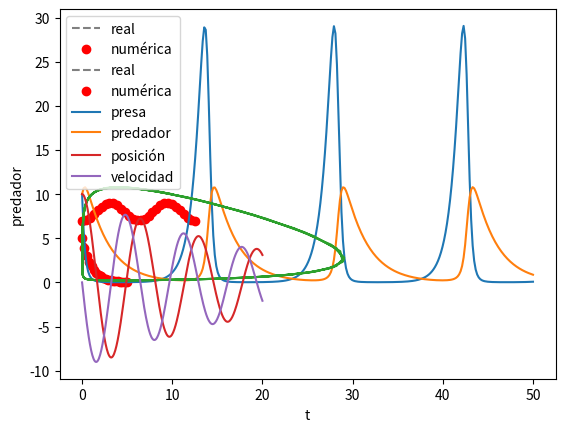
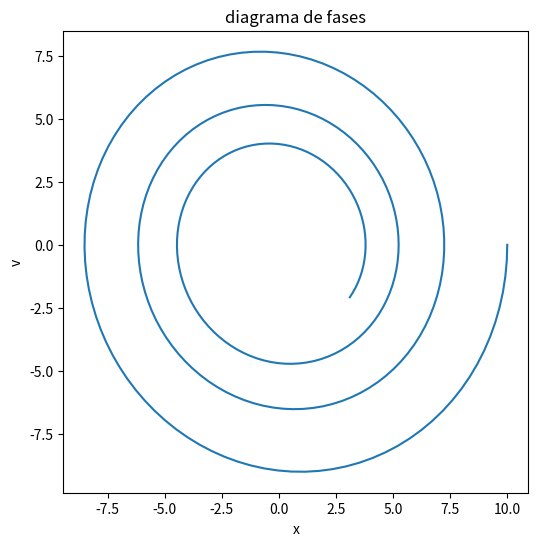
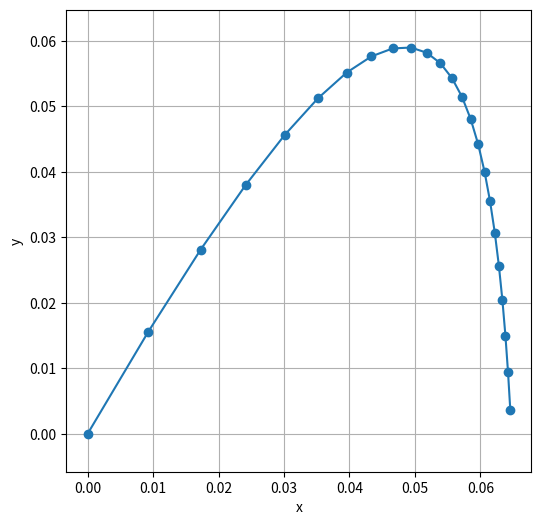
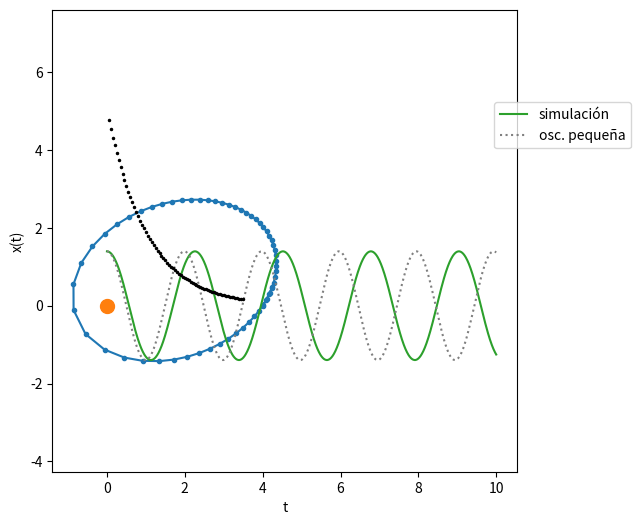

Write the Python code that produced these figures, in order.
from scipy.integrate import odeint

import numpy as np
import matplotlib.pyplot as plt

# derivada
def deriv(_, t):
    df = np.sin(t)
    return df

# valor inicial
f0 = 7

# tiempos de integración
t = np.linspace(0, 2*2*np.pi, 30)

# calculamos la integral
f = odeint( deriv, f0, t )

f

plt.plot(t,f,'.',color='red')
plt.xlabel('t'); plt.ylabel('f');

tc = np.linspace(0, 2*2*np.pi, 300)
fc = -np.cos(tc) + 8

plt.plot(tc, fc, color='gray', ls='dashed', label='real')
plt.plot(t,f,'o',color='red', label='numérica')
plt.legend(); plt.xlabel('t'); plt.ylabel('f');

def deriv(f, _):
    df = -K*f
    return df

K = 0.95

f0 = 5

t = np.linspace(0, 5, 30)

f = odeint(deriv, f0, t )

plt.plot(t,f,'.',color='red')
plt.xlabel('t'); plt.ylabel('f');

def deriv(f, _):
    df = -K*f
    return df

K = 0.95

f0 = 5

t = np.linspace(0, 5, 20)

f = odeint(deriv, f0, t )


tc = np.linspace(0, 5, 300)
fc = f0*np.exp(-K*tc)

plt.plot(tc, fc, color='gray', label='real', ls='dashed')
plt.plot(t,f,'o',color='red', label='numérica')
plt.legend(); plt.xlabel('t'); plt.ylabel('f');

import numpy as np
import matplotlib.pyplot as plt
from scipy.integrate import odeint

def deriv(f,t):
    x,y = f
    dx = a*x - b*x*y
    dy = d*x*y -g*y
    return dx,dy

a = 1.1
b = 0.4
d = 0.1
g = 0.4

x0 = 10
y0 = 10

t = np.linspace(0, 50, 300)

f = odeint(deriv, [x0,y0], t )

x,y = f.T

plt.plot(t,x,label='presa')
plt.plot(t,y,label='predador')
plt.legend(); plt.xlabel('tiempo'); plt.ylabel('población');
plt.show()
plt.plot(x,y); plt.xlabel('presa'); plt.ylabel('predador');

def deriv(s,t):
    x,v = s
    a = -0.95*x-0.1*v
    dx = v
    dv = a
    return dx, dv

from scipy.integrate import odeint

t = np.linspace(0,20,300)
r = odeint(deriv,[10,0],t)

r[:5]

plt.plot(t,r[:,0],label='posición')
plt.plot(t,r[:,1],label='velocidad');
plt.legend(); plt.xlabel('t');

x,v = r.T

plt.figure(figsize=(6,6)); plt.title('diagrama de fases');
plt.plot(x,v); plt.xlabel('x'); plt.ylabel('v');

deg = np.pi/180

# condición inicial
v = 2
a = 60*deg

vx0 = v*np.cos(a)
vy0 = v*np.sin(a)

# parámetros físicos
f = 15
g = -9.8

# muestreo deseado de la solución
dt = 0.01
t = np.arange(0,5,dt)

def deriv(s,t):
    x,y,vx,vy = s
    ax =   - f*vx
    ay = g - f*vy
    return vx,vy,ax,ay

x,y,vx,vy = odeint( deriv, (0,0,vx0,vy0) ,t ).T

# seleccionamos el tramo de solución por encima del suelo
ok = y >= 0

plt.figure(figsize=(6,6))
plt.plot(x[ok],y[ok],'o-'); plt.grid();
plt.xlabel('x'); plt.ylabel('y'); plt.axis('equal');

from scipy.integrate import odeint

mu = 1  # GM

def deriv(z,t):
    x,y,vx,vy = z
    d = (x**2 + y**2)**(1/2)
    ax = -mu*x/d**3
    ay = -mu*y/d**3
    return vx,vy,ax,ay

t = np.arange(0,30,0.5)

x,y,vx,vy = odeint( deriv, [4,0,0.2,0.3], t ).T

plt.figure(figsize=(6,6))
plt.plot(x,y,'.-');
plt.plot([0],[0],'.',markersize=20)
plt.axis('equal');

from scipy.integrate import odeint

t = np.linspace(0,10,1000)

g = 10
l =  1

P = 2* np.pi * np.sqrt(l/g)

x0 = np.radians(80)

teor = x0*np.cos(2*np.pi*t/P)

P2 = P*(1+1/16*x0**2 + 11/3072*x0**4)

print(f'Período teórico amplitud pequeña:    {P:.3f}')
print(f'Período teórico amplitud grande:     {P2:.3f}')

def deriv(z,t):
    x,v = z
    dx = v
    dv = -g/l * np.sin(x)
    return dx,dv


x,v = odeint( deriv, [x0, 0], t ).T

plt.plot(t,x,label='simulación')
plt.plot(t,teor,label='osc. pequeña',ls='dotted',color='gray');
plt.legend(loc=(0.95,0.7)); plt.xlabel('t'); plt.ylabel('amplitud');

# Para estimar el período seleccionamos la zona
# donde debe caer el primer pico y vemos a qué
# tiempo corresponde
tbus = (t>1) & (t < 3)

kmax = np.argmax(x[tbus])
P3 = t[tbus][kmax]

print(f'Período observado en la simulación:  {P3:.3f}')

x = 5
Δt = 0.01

for _ in range(10):
    x += Δt * (-0.95)*x
    print(x)

import numpy as np
import matplotlib.pyplot as plt

x = 5
Δt = 0.05
t = 0

for _ in range(70):
    x += Δt* (-0.95)*x
    t += Δt
    plt.plot([t],[x],'.',color='black',markersize=3);

plt.xlabel('t'); plt.ylabel('x(t)');